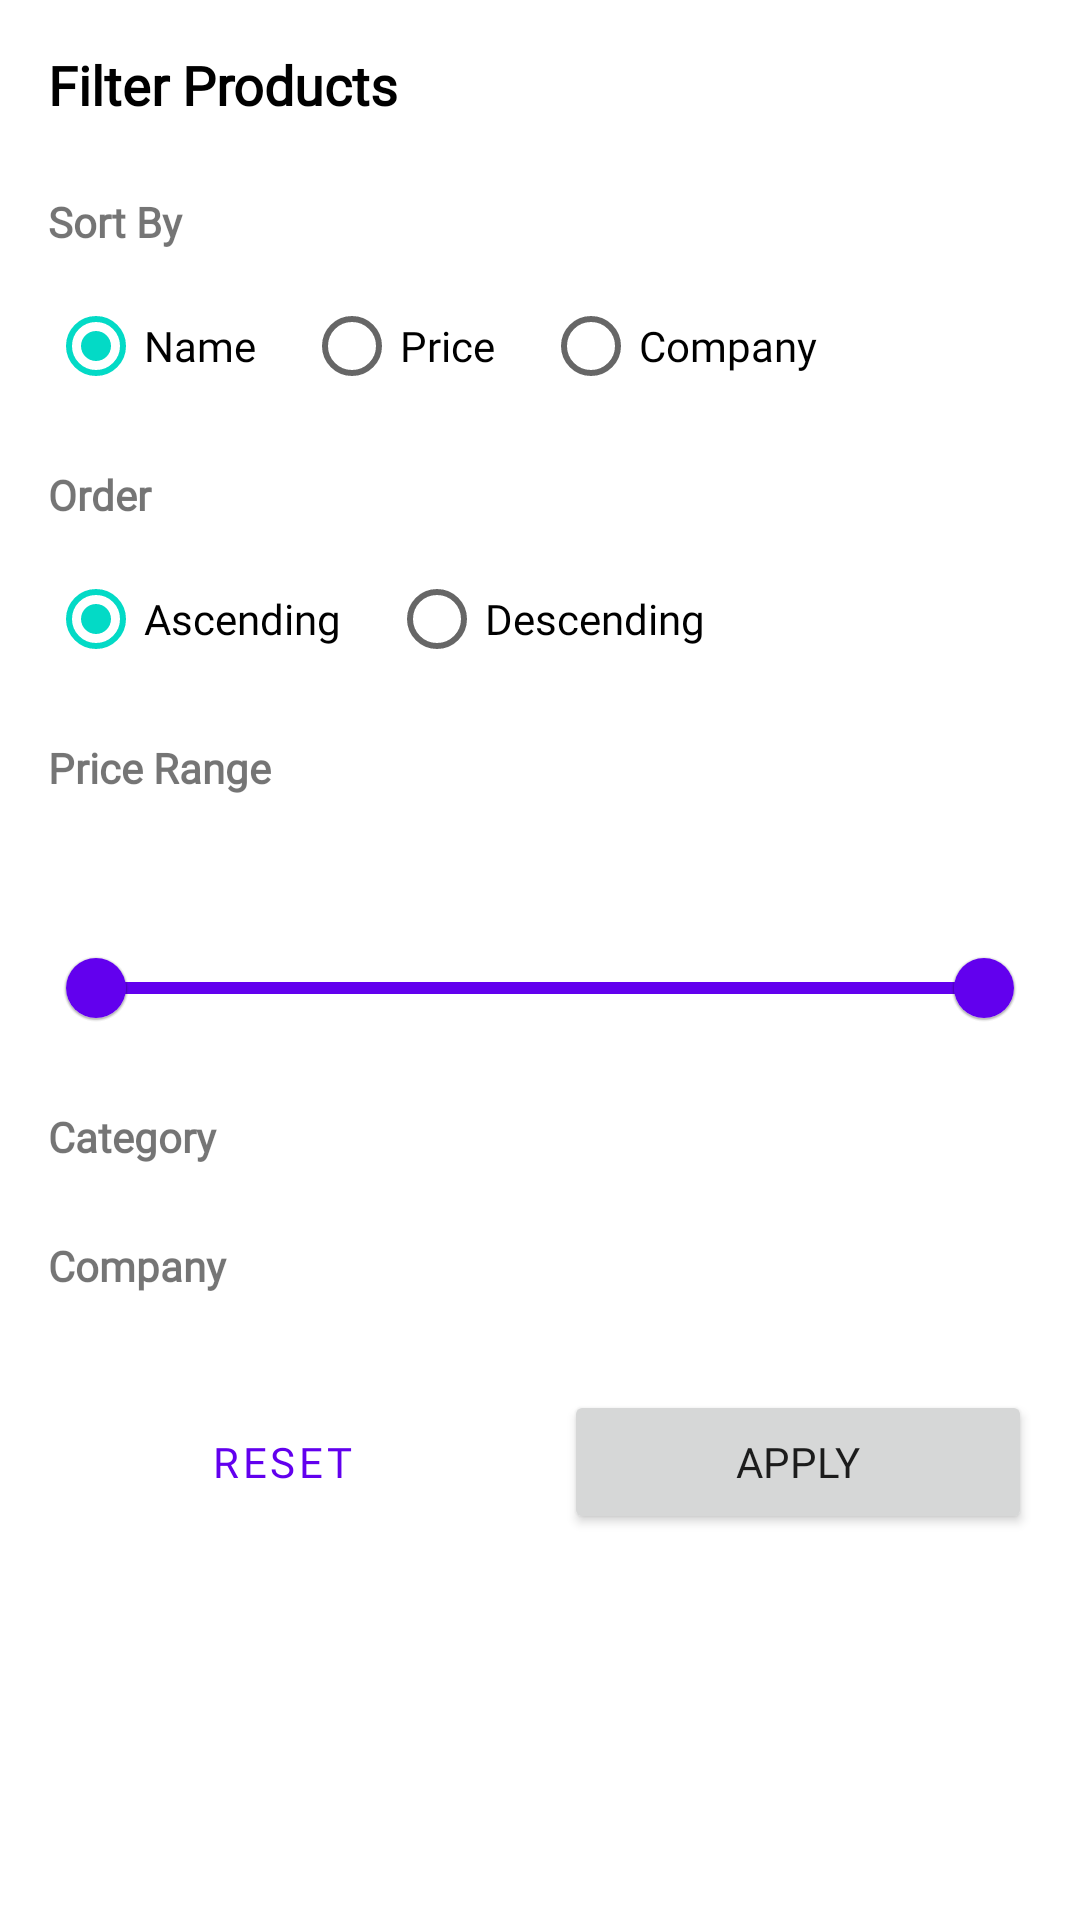

This screen was rendered from an Android layout file. Write that file and the resources it references.
<!-- AndroidManifest.xml: application theme Theme.Swiftmart -->
<!-- res/layout/filter_bottom_sheet.xml -->
<?xml version="1.0" encoding="utf-8"?>
<LinearLayout xmlns:android="http://schemas.android.com/apk/res/android"
    xmlns:app="http://schemas.android.com/apk/res-auto"
    android:layout_width="match_parent"
    android:layout_height="wrap_content"
    android:orientation="vertical"
    android:padding="16dp"
    android:background="@drawable/sheet_background">

    <TextView
        android:layout_width="match_parent"
        android:layout_height="wrap_content"
        android:text="@string/filter_products"
        android:textSize="18sp"
        android:textStyle="bold"
        android:fontFamily="@font/poppinssemibold"
        android:textColor="@android:color/black"
        android:layout_marginBottom="16dp"/>

    
    <TextView
        android:layout_width="match_parent"
        android:layout_height="wrap_content"
        android:text="@string/sort_by"
        android:textStyle="bold"
        android:layout_marginTop="8dp"
        android:fontFamily="@font/poppinssemibold"
        android:layout_marginBottom="8dp"/>

    <RadioGroup
        android:id="@+id/sortByRadioGroup"
        android:layout_width="match_parent"
        android:layout_height="wrap_content"
        android:orientation="horizontal">

        <RadioButton
            android:id="@+id/sortByName"
            android:layout_width="wrap_content"
            android:layout_height="wrap_content"
            android:text="@string/name"
            android:fontFamily="@font/poppinsregular"
            android:checked="true"/>

        <RadioButton
            android:id="@+id/sortByPrice"
            android:layout_width="wrap_content"
            android:layout_height="wrap_content"
            android:text="@string/price"
            android:fontFamily="@font/poppinsregular"
            android:layout_marginStart="16dp"/>

        <RadioButton
            android:id="@+id/sortByCompany"
            android:layout_width="wrap_content"
            android:layout_height="wrap_content"
            android:text="@string/company"
            android:fontFamily="@font/poppinsregular"
            android:layout_marginStart="16dp"/>
    </RadioGroup>

    
    <TextView
        android:layout_width="match_parent"
        android:layout_height="wrap_content"
        android:text="Order"
        android:textStyle="bold"
        android:layout_marginTop="16dp"
        android:fontFamily="@font/poppinssemibold"
        android:layout_marginBottom="8dp"/>

    <RadioGroup
        android:id="@+id/orderRadioGroup"
        android:layout_width="match_parent"
        android:layout_height="wrap_content"
        android:orientation="horizontal">

        <RadioButton
            android:id="@+id/orderAscending"
            android:layout_width="wrap_content"
            android:layout_height="wrap_content"
            android:text="@string/ascending"
            android:fontFamily="@font/poppinsregular"
            android:checked="true"/>

        <RadioButton
            android:id="@+id/orderDescending"
            android:layout_width="wrap_content"
            android:layout_height="wrap_content"
            android:text="@string/descending"
            android:fontFamily="@font/poppinsregular"
            android:layout_marginStart="16dp"/>
    </RadioGroup>

    
    <TextView
        android:layout_width="match_parent"
        android:layout_height="wrap_content"
        android:text="@string/price_range"
        android:textStyle="bold"
        android:layout_marginTop="16dp"
        android:fontFamily="@font/poppinssemibold"
        android:layout_marginBottom="8dp"/>

    <com.google.android.material.slider.RangeSlider
        android:id="@+id/priceRangeSlider"
        android:layout_width="match_parent"
        android:layout_height="wrap_content"
        android:valueFrom="0"
        android:valueTo="250000"
        android:fontFamily="@font/poppinsregular"
        app:values="@array/price_range_default"
        app:labelBehavior="visible"/>

    
    <TextView
        android:layout_width="match_parent"
        android:layout_height="wrap_content"
        android:text="@string/category"
        android:textStyle="bold"
        android:layout_marginTop="16dp"
        android:fontFamily="@font/poppinssemibold"
        android:layout_marginBottom="8dp"/>

    <HorizontalScrollView
        android:layout_width="match_parent"
        android:layout_height="wrap_content"
        android:scrollbars="none">

        <com.google.android.material.chip.ChipGroup
            android:id="@+id/categoryChipGroup"
            android:layout_width="wrap_content"
            android:layout_height="wrap_content"
            app:singleSelection="true"
            android:fontFamily="@font/poppinsregular">
            
        </com.google.android.material.chip.ChipGroup>
    </HorizontalScrollView>

    
    <TextView
        android:layout_width="match_parent"
        android:layout_height="wrap_content"
        android:text="@string/company"
        android:textStyle="bold"
        android:layout_marginTop="16dp"
        android:fontFamily="@font/poppinssemibold"
        android:layout_marginBottom="8dp"/>

    <HorizontalScrollView
        android:layout_width="match_parent"
        android:layout_height="wrap_content"
        android:scrollbars="none">

        <com.google.android.material.chip.ChipGroup
            android:id="@+id/companyChipGroup"
            android:layout_width="wrap_content"
            android:layout_height="wrap_content"
            app:singleSelection="true"
            android:fontFamily="@font/poppinsregular">
            
        </com.google.android.material.chip.ChipGroup>
    </HorizontalScrollView>

    
    <LinearLayout
        android:layout_width="match_parent"
        android:layout_height="wrap_content"
        android:orientation="horizontal"
        android:layout_marginTop="24dp">

        <Button
            android:id="@+id/resetFilterBtn"
            android:layout_width="0dp"
            android:layout_height="wrap_content"
            android:layout_weight="1"
            android:text="@string/reset"
            android:layout_marginEnd="8dp"
            android:fontFamily="@font/poppinsregular"
            style="@style/Widget.MaterialComponents.Button.OutlinedButton"/>

        <Button
            android:id="@+id/applyFilterBtn"
            android:layout_width="0dp"
            android:layout_height="wrap_content"
            android:layout_weight="1"
            android:text="@string/apply"
            android:fontFamily="@font/poppinsregular"
            android:layout_marginStart="8dp"/>
    </LinearLayout>
</LinearLayout>
<!-- resources referenced by this layout -->
<resources>
  <array name="price_range_default">
          <item>0</item>
          <item>250000</item>
      </array>
  <string name="apply">Apply</string>
  <string name="ascending">Ascending</string>
  <string name="category">Category</string>
  <string name="company">Company</string>
  <string name="descending">Descending</string>
  <string name="filter_products">Filter Products</string>
  <string name="name">Name</string>
  <string name="price">Price</string>
  <string name="price_range">Price Range</string>
  <string name="reset">Reset</string>
  <string name="sort_by">Sort By</string>
  <style name="Theme.Swiftmart" parent="Base.Theme.Swiftmart" />
  <style name="Base.Theme.Swiftmart" parent="Theme.MaterialComponents.Light.NoActionBar">
          
          
      </style>
</resources>
